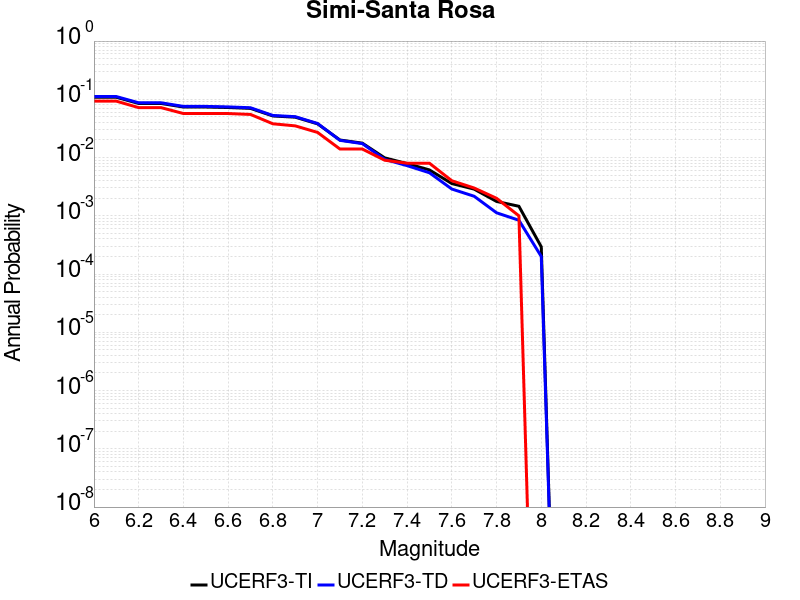

The data file committed next to this chart (first rows):
Magnitude, UCERF3-TI Prob, UCERF3-TD Prob, UCERF3-ETAS Prob
6.0, 0.1084, 0.1115, 0.093
6.1, 0.1084, 0.1115, 0.093
6.2, 0.08488, 0.08716, 0.072
6.3, 0.08488, 0.08716, 0.072
6.4, 0.07367, 0.07556, 0.057
6.5, 0.07367, 0.07556, 0.057
6.6, 0.07228, 0.07412, 0.057
6.7, 0.06987, 0.07164, 0.055
6.8, 0.05171, 0.0528, 0.038
6.9, 0.04935, 0.05036, 0.035
7.0, 0.0379, 0.03844, 0.027
7.1, 0.02001, 0.01976, 0.014
7.2, 0.01768, 0.01736, 0.014
7.3, 0.009877, 0.009304, 0.009
7.4, 0.007885, 0.007266, 0.008
7.5, 0.006132, 0.005482, 0.008
7.6, 0.003579, 0.002883, 0.004
7.7, 0.002872, 0.002165, 0.003
7.8, 0.001765, 0.001128, 0.002
7.9, 0.001458, 8.390997E-4, 0.001
8.0, 2.9350843E-4, 2.0056899E-4, 0.0
